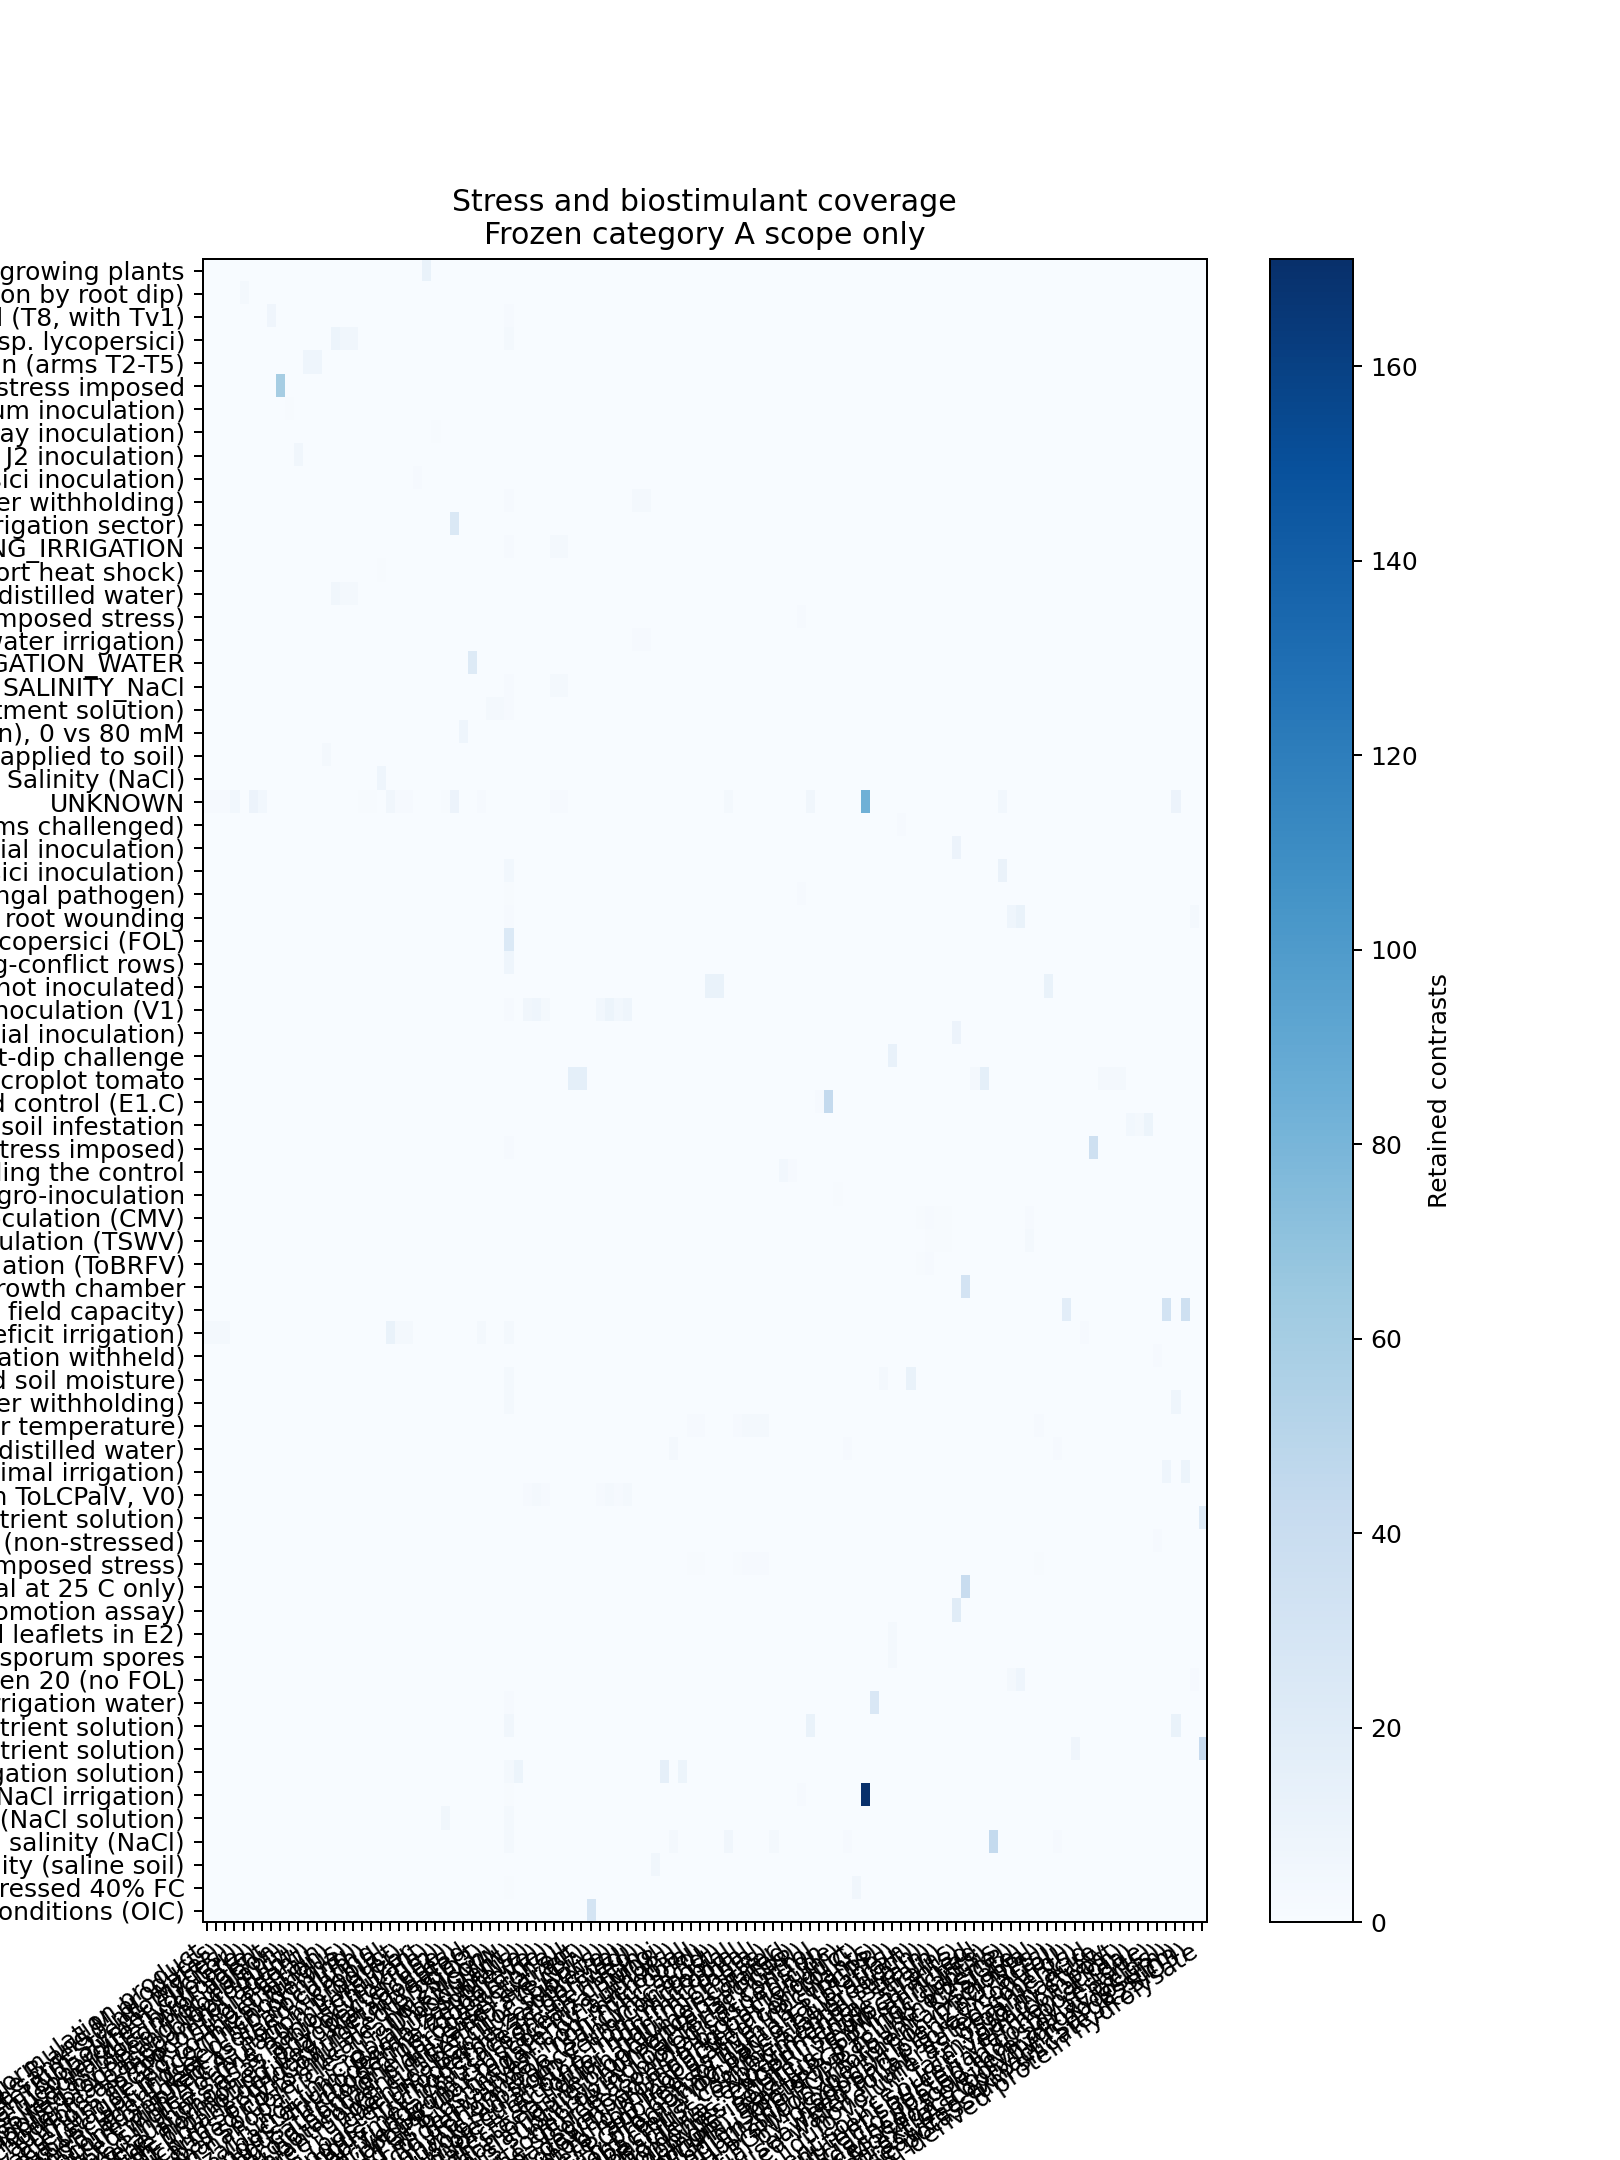

The file beside this chart, header and first rows:
category, count
BIOTIC: Botrytis cinerea wound inoculati…, 12
BIOTIC: Fusarium solani (root inoculatio…, 4
BIOTIC: Fusarium wilt (Fusarium oxysporu…, 7
BIOTIC: Fusarium wilt (Fusarium oxysporu…, 2
BIOTIC: Fusarium wilt pathogen root inoc…, 9
BIOTIC: Fusarium wilt pathogen root inoc…, 6
BIOTIC: Fusarium wilt pathogen root inoc…, 6
BIOTIC: Fusarium wilt pathogen root inoc…, 3
BIOTIC: root-knot nematode (Meloidogyne …, 8
BIOTIC: root-knot nematode (Meloidogyne …, 8
BIOTIC: soil-borne fungal pathogen, Fusa…, 60
BIOTIC_FUNGAL_PATHOGEN (Fusarium wilt; a…, 1
BIOTIC_FUNGAL_PATHOGEN (necrotrophic fun…, 1
BIOTIC_ROOT_KNOT_NEMATODE (Meloidogyne i…, 6
Biotic: Fusarium wilt (Fusarium oxysporu…, 2
DROUGHT (water withholding) × UNKNOWN, 2
DROUGHT (water withholding) × chitosan (…, 4
DROUGHT (water withholding) × chitosan (…, 4
DROUGHT (water-stressed irrigation secto…, 25
DROUGHT_WITHHOLDING_IRRIGATION × UNKNOWN, 2
DROUGHT_WITHHOLDING_IRRIGATION × bioregu…, 4
DROUGHT_WITHHOLDING_IRRIGATION × bioregu…, 4
Heat (short heat shock) × Microbial: pla…, 1
NONE (-Fo mock: same wounding procedure …, 6
NONE (-Fo mock: same wounding procedure …, 3
NONE (-Fo mock: same wounding procedure …, 3
NONE (growth-promotion experiment withou…, 2
NONE (unstressed, regular tap-water irri…, 2
NONE (unstressed, regular tap-water irri…, 2
SALINITY_NACL_IRRIGATION_WATER × SEAWEED…, 22
SALINITY_NaCl × UNKNOWN, 2
SALINITY_NaCl × bioregulator; catecholam…, 4
SALINITY_NaCl × bioregulator; steroid ho…, 4
SALINITY_NaCl (NaCl added to the hydropo…, 4
SALINITY_NaCl (NaCl added to the hydropo…, 4
SALINITY_NaCl (NaCl added to the hydropo…, 2
Salinity (NaCl added to Hoagland solutio…, 8
Salinity (NaCl solution applied to soil)…, 4
Salinity (NaCl) × Microbial: plant growt…, 8
UNKNOWN × Bacteria (B): microbial biosti…, 2
UNKNOWN × Bacteria + mycorrhizae (B + M)…, 2
UNKNOWN × Bacteria + seaweed extract + h…, 2
UNKNOWN × Beneficial microorganism (mari…, 5
UNKNOWN × Combination: beneficial microo…, 10
UNKNOWN × Humic substances (Leonardite h…, 5
UNKNOWN × Microbial: beneficial bacteriu…, 1
UNKNOWN × Microbial: beneficial fungus u…, 1
UNKNOWN × Mixture: seaweed extract (Eckl…, 6
UNKNOWN × Mycorrhizae (M): mycorrhizal f…, 2
UNKNOWN × Mycorrhizae + seaweed extract …, 2
UNKNOWN × PGPR (plant growth-promoting r…, 1
UNKNOWN × PROTEIN_HYDROLYSATE (plant-der…, 10
UNKNOWN × Seaweed extract + humic acid (…, 2
UNKNOWN × bioregulator; catecholamine (d…, 2
UNKNOWN × bioregulator; steroid hormone …, 2
UNKNOWN × humic substances (humic acid i…, 4
UNKNOWN × microbial (endophytic nitrogen…, 6
UNKNOWN × microbial biostimulant: fungal…, 84
UNKNOWN × microbial: plant growth-promot…, 5
UNKNOWN × seaweed extract (Ascophyllum n…, 10
... 134 more rows
